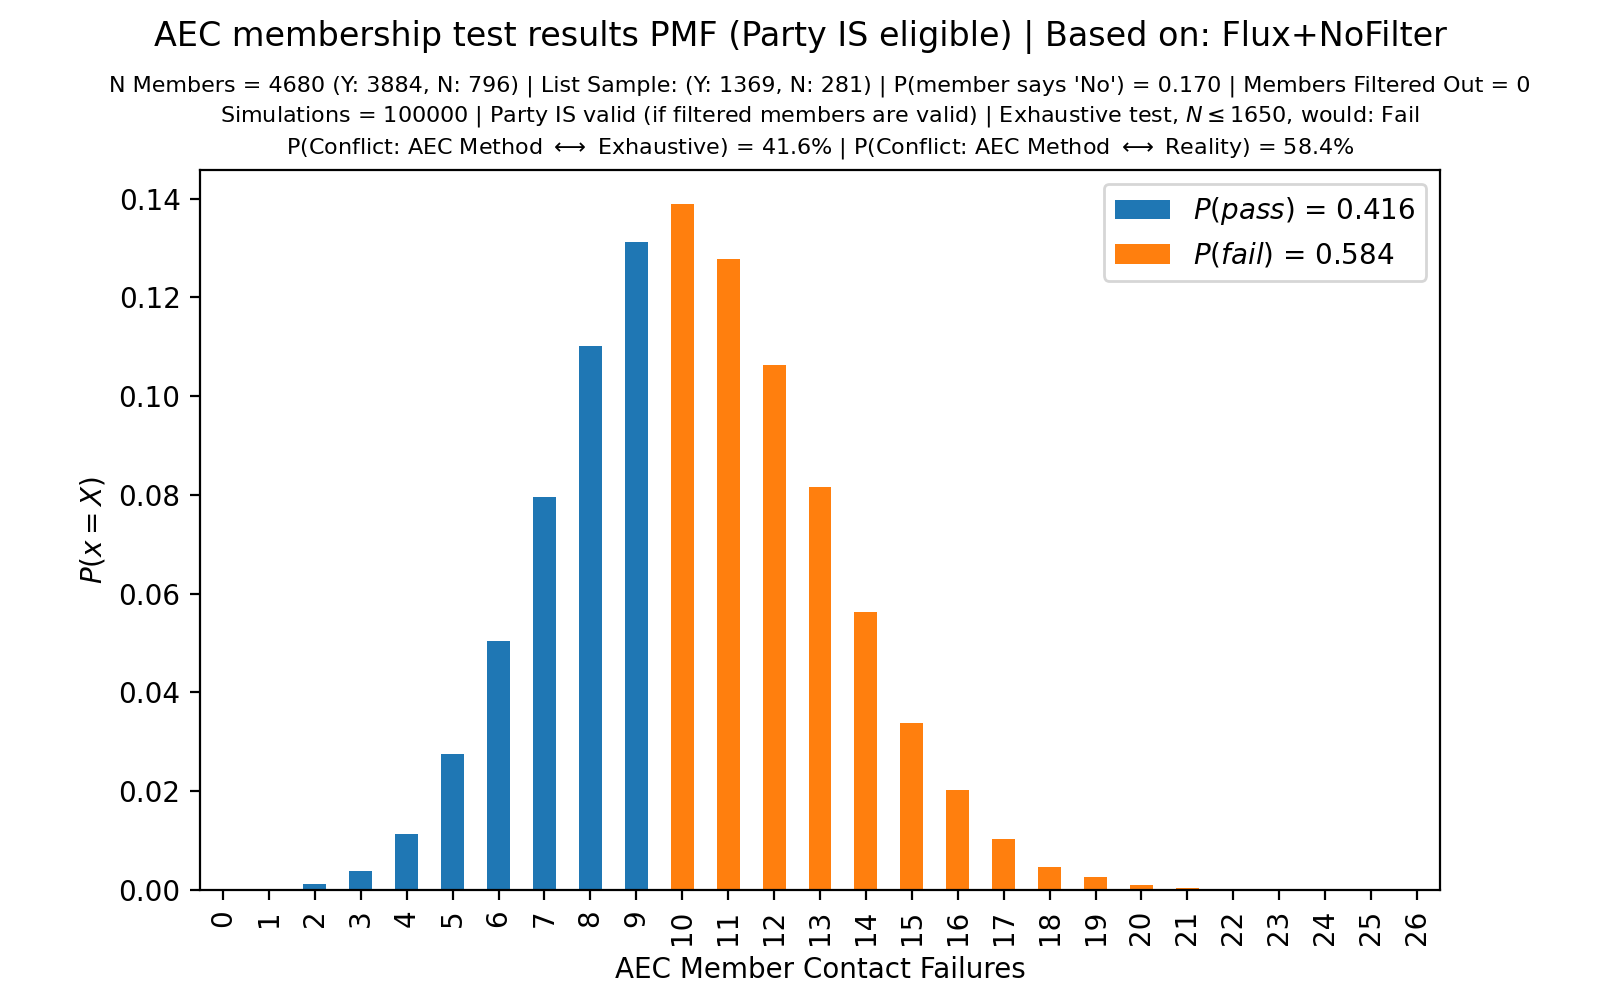

The data file committed next to this chart (first rows):
, $P(pass)$ = 0.416, $P(fail)$ = 0.584
0, 1e-05, 0.0
1, 0.00017, 0.0
2, 0.0013, 0.0
3, 0.00383, 0.0
4, 0.01136, 0.0
5, 0.02746, 0.0
6, 0.05048, 0.0
7, 0.07961, 0.0
8, 0.1101, 0.0
9, 0.1313, 0.0
10, 0.0, 0.1389
11, 0.0, 0.1279
12, 0.0, 0.1062
13, 0.0, 0.08153
14, 0.0, 0.05627
15, 0.0, 0.03387
16, 0.0, 0.02035
17, 0.0, 0.01026
18, 0.0, 0.0047
19, 0.0, 0.00256
20, 0.0, 0.00092
21, 0.0, 0.00042
22, 0.0, 0.00014
23, 0.0, 7e-05
24, 0.0, 2e-05
25, 0.0, 1e-05
26, 0.0, 0.0
